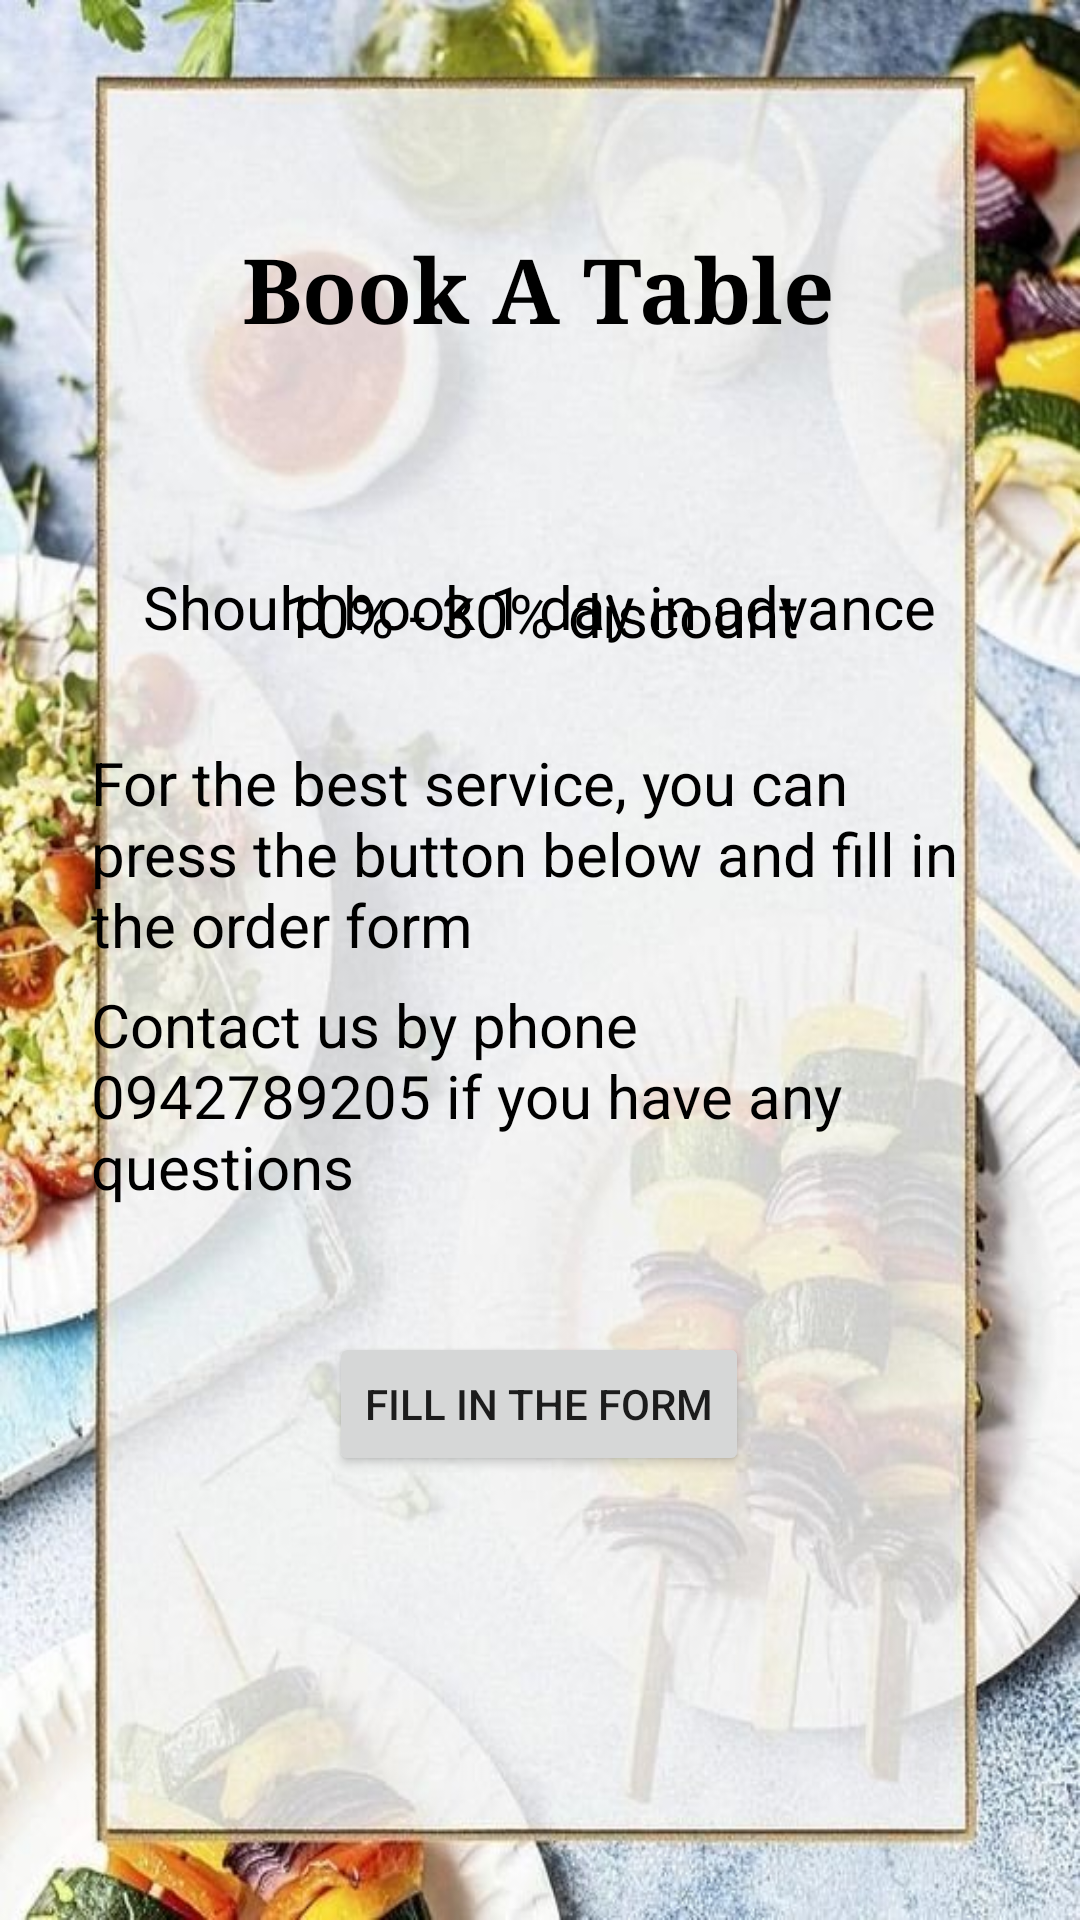

Reconstruct the res/layout file that produces this screen, plus the resources it refers to.
<!-- AndroidManifest.xml: application theme Theme.DOAN3 -->
<!-- res/layout/activity_table.xml -->
<?xml version="1.0" encoding="utf-8"?>
<androidx.constraintlayout.widget.ConstraintLayout xmlns:android="http://schemas.android.com/apk/res/android"
    xmlns:app="http://schemas.android.com/apk/res-auto"
    xmlns:tools="http://schemas.android.com/tools"
    android:layout_width="match_parent"
    android:layout_height="match_parent"
    android:background="@drawable/bg_contact"
    tools:context=".activity.TableActivity">

    <ImageButton
        android:id="@+id/imageButton2"
        android:layout_width="40dp"
        android:layout_height="42dp"
        android:layout_marginStart="48dp"
        android:layout_marginTop="40dp"
        android:background="#00FFFFFF"
        android:onClick="BackHome"
        app:layout_constraintStart_toStartOf="parent"
        app:layout_constraintTop_toTopOf="parent"
        app:srcCompat="@drawable/baseline_arrow_back_24" />

    <TextView
        android:id="@+id/textView15"
        android:layout_width="wrap_content"
        android:layout_height="wrap_content"
        android:layout_marginTop="76dp"
        android:fontFamily="serif"
        android:text="Book A Table"
        android:textColor="@color/black"
        android:textSize="30sp"
        android:textStyle="bold"
        app:layout_constraintEnd_toEndOf="parent"
        app:layout_constraintHorizontal_bias="0.497"
        app:layout_constraintStart_toStartOf="parent"
        app:layout_constraintTop_toTopOf="parent" />

    <TextView
        android:id="@+id/textView14"
        android:layout_width="300dp"
        android:layout_height="wrap_content"
        android:text="For the best service, you can press the button below and fill in the order form"
        android:textColor="@color/black"
        android:textSize="20sp"
        app:layout_constraintBottom_toBottomOf="parent"
        app:layout_constraintEnd_toEndOf="parent"
        app:layout_constraintHorizontal_bias="0.504"
        app:layout_constraintStart_toStartOf="parent"
        app:layout_constraintTop_toTopOf="parent"
        app:layout_constraintVertical_bias="0.437" />

    <TextView
        android:id="@+id/textView17"
        android:layout_width="wrap_content"
        android:layout_height="wrap_content"
        android:layout_marginTop="72dp"
        android:text="Should book 1 day in advance"
        android:textColor="@color/black"
        android:textSize="20sp"
        app:layout_constraintEnd_toEndOf="parent"
        app:layout_constraintStart_toStartOf="parent"
        app:layout_constraintTop_toBottomOf="@+id/textView15" />

    <TextView
        android:layout_width="wrap_content"
        android:layout_height="wrap_content"
        android:text="10% - 30% discount"
        android:textColor="@color/black"
        android:textSize="20sp"
        app:layout_constraintBottom_toBottomOf="parent"
        app:layout_constraintEnd_toEndOf="parent"
        app:layout_constraintStart_toStartOf="parent"
        app:layout_constraintTop_toTopOf="parent"
        app:layout_constraintVertical_bias="0.312" />

    <TextView
        android:layout_width="300dp"
        android:layout_height="wrap_content"
        android:text="Contact us by phone 0942789205 if you have any questions"
        android:textColor="@color/black"
        android:textSize="20sp"
        app:layout_constraintBottom_toBottomOf="parent"
        app:layout_constraintEnd_toEndOf="parent"
        app:layout_constraintHorizontal_bias="0.504"
        app:layout_constraintStart_toStartOf="parent"
        app:layout_constraintTop_toTopOf="parent"
        app:layout_constraintVertical_bias="0.58" />

    <Button
        android:id="@+id/button8"
        android:layout_width="wrap_content"
        android:layout_height="wrap_content"
        android:layout_marginBottom="148dp"
        android:onClick="book"
        android:text="Fill in the form"
        app:layout_constraintBottom_toBottomOf="parent"
        app:layout_constraintEnd_toEndOf="parent"
        app:layout_constraintHorizontal_bias="0.498"
        app:layout_constraintStart_toStartOf="parent" />

</androidx.constraintlayout.widget.ConstraintLayout>
<!-- resources referenced by this layout -->
<resources>
  <color name="black">#FF000000</color>
  <!-- drawable bg_contact: jpg bitmap (drawable, 73274 bytes) -->
  <style name="Theme.DOAN3" parent="Theme.MaterialComponents.DayNight.NoActionBar">
          
          <item name="colorPrimary">@color/purple_500</item>
          <item name="colorPrimaryVariant">@color/purple_700</item>
          <item name="colorOnPrimary">@color/white</item>
          
          <item name="colorSecondary">@color/teal_200</item>
          <item name="colorSecondaryVariant">@color/teal_700</item>
          <item name="colorOnSecondary">@color/black</item>
          
          <item name="android:statusBarColor">?attr/colorPrimaryVariant</item>
          
      </style>
  <color name="purple_500">#FF6200EE</color>
  <color name="purple_700">#FF3700B3</color>
  <color name="white">#FFFFFFFF</color>
  <color name="teal_200">#FF03DAC5</color>
  <color name="teal_700">#FF018786</color>
</resources>
